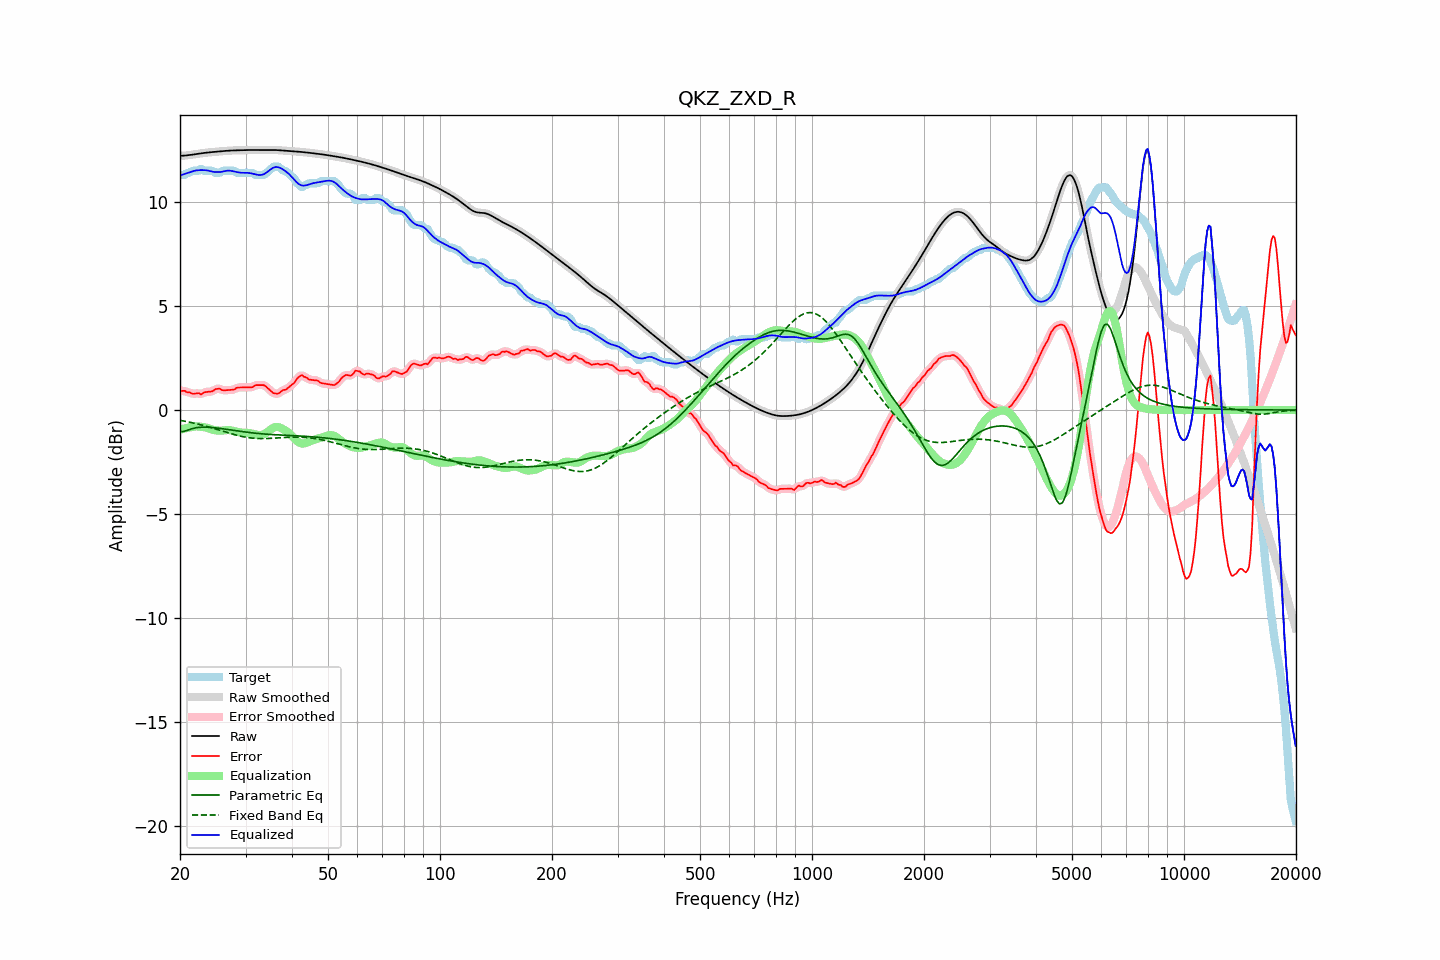

Values plotted in this chart, from the file beside it:
frequency, raw, error, smoothed, error_smoothed, equalization, parametric_eq, fixed_band_eq, equalized_raw, equalized_smoothed, target
20.00, 12.21, 0.92, 12.21, 0.92, -0.95, -1.04, -0.49, 11.27, 11.27, 11.30
20.20, 12.22, 0.92, 12.22, 0.92, -0.92, -1.04, -0.51, 11.29, 11.29, 11.30
20.40, 12.22, 0.92, 12.22, 0.92, -0.90, -1.03, -0.52, 11.32, 11.32, 11.30
20.61, 12.22, 0.93, 12.23, 0.90, -0.88, -1.01, -0.54, 11.34, 11.34, 11.30
20.81, 12.23, 0.87, 12.23, 0.88, -0.86, -0.99, -0.55, 11.37, 11.37, 11.37
21.02, 12.24, 0.85, 12.24, 0.86, -0.85, -0.96, -0.57, 11.40, 11.39, 11.40
21.23, 12.25, 0.85, 12.25, 0.83, -0.83, -0.93, -0.58, 11.42, 11.42, 11.40
21.44, 12.26, 0.81, 12.26, 0.81, -0.82, -0.91, -0.60, 11.44, 11.44, 11.46
21.66, 12.27, 0.78, 12.27, 0.79, -0.80, -0.89, -0.62, 11.47, 11.47, 11.50
21.87, 12.28, 0.79, 12.28, 0.78, -0.79, -0.87, -0.63, 11.49, 11.49, 11.50
22.09, 12.29, 0.80, 12.29, 0.80, -0.78, -0.85, -0.65, 11.51, 11.51, 11.50
22.31, 12.31, 0.81, 12.31, 0.80, -0.79, -0.84, -0.67, 11.52, 11.52, 11.50
22.54, 12.32, 0.81, 12.32, 0.78, -0.79, -0.83, -0.69, 11.52, 11.52, 11.51
22.76, 12.33, 0.75, 12.33, 0.79, -0.80, -0.83, -0.71, 11.53, 11.53, 11.58
22.99, 12.34, 0.79, 12.34, 0.80, -0.81, -0.82, -0.73, 11.53, 11.53, 11.55
23.22, 12.35, 0.85, 12.35, 0.83, -0.83, -0.82, -0.75, 11.53, 11.53, 11.50
23.45, 12.36, 0.86, 12.36, 0.86, -0.84, -0.82, -0.77, 11.52, 11.52, 11.50
23.69, 12.37, 0.87, 12.37, 0.88, -0.86, -0.82, -0.79, 11.51, 11.51, 11.50
23.92, 12.38, 0.88, 12.38, 0.88, -0.88, -0.83, -0.82, 11.49, 11.49, 11.50
24.16, 12.39, 0.89, 12.39, 0.88, -0.91, -0.83, -0.84, 11.47, 11.47, 11.50
24.40, 12.39, 0.90, 12.39, 0.91, -0.94, -0.84, -0.86, 11.45, 11.45, 11.50
24.65, 12.40, 0.94, 12.40, 0.95, -0.96, -0.85, -0.88, 11.44, 11.44, 11.46
24.89, 12.41, 1.01, 12.41, 0.99, -0.97, -0.86, -0.91, 11.43, 11.43, 11.40
25.14, 12.41, 1.02, 12.41, 1.02, -0.98, -0.86, -0.93, 11.43, 11.43, 11.40
25.39, 12.42, 1.02, 12.42, 1.03, -0.99, -0.87, -0.95, 11.43, 11.43, 11.40
25.65, 12.43, 1.02, 12.43, 1.00, -0.99, -0.88, -0.98, 11.44, 11.44, 11.41
25.91, 12.44, 0.96, 12.44, 0.98, -0.99, -0.89, -1.00, 11.45, 11.45, 11.47
26.16, 12.44, 0.95, 12.44, 0.95, -0.98, -0.90, -1.03, 11.46, 11.46, 11.50
26.43, 12.45, 0.95, 12.45, 0.95, -0.97, -0.92, -1.05, 11.48, 11.48, 11.50
26.69, 12.45, 0.96, 12.45, 0.96, -0.96, -0.93, -1.07, 11.50, 11.50, 11.50
26.96, 12.46, 0.96, 12.46, 0.96, -0.96, -0.94, -1.10, 11.50, 11.50, 11.50
27.23, 12.46, 0.97, 12.46, 0.97, -0.96, -0.95, -1.12, 11.50, 11.50, 11.50
27.50, 12.47, 0.97, 12.47, 0.97, -0.98, -0.96, -1.14, 11.49, 11.49, 11.50
27.77, 12.47, 0.97, 12.47, 0.98, -1.00, -0.97, -1.16, 11.47, 11.47, 11.50
28.05, 12.47, 0.99, 12.47, 1.01, -1.02, -0.98, -1.18, 11.46, 11.46, 11.48
28.33, 12.48, 1.06, 12.48, 1.04, -1.04, -0.99, -1.20, 11.44, 11.44, 11.41
28.62, 12.48, 1.08, 12.48, 1.07, -1.05, -1.01, -1.22, 11.42, 11.42, 11.40
28.90, 12.48, 1.08, 12.48, 1.09, -1.07, -1.02, -1.24, 11.41, 11.41, 11.40
29.19, 12.48, 1.09, 12.48, 1.09, -1.08, -1.03, -1.26, 11.40, 11.40, 11.40
29.48, 12.48, 1.09, 12.48, 1.09, -1.09, -1.04, -1.28, 11.40, 11.40, 11.40
29.78, 12.49, 1.09, 12.49, 1.09, -1.09, -1.05, -1.29, 11.40, 11.40, 11.40
30.08, 12.49, 1.09, 12.49, 1.09, -1.09, -1.06, -1.31, 11.40, 11.40, 11.40
30.38, 12.49, 1.10, 12.49, 1.10, -1.10, -1.07, -1.32, 11.40, 11.40, 11.40
30.68, 12.49, 1.10, 12.49, 1.09, -1.11, -1.08, -1.33, 11.39, 11.39, 11.40
30.99, 12.49, 1.10, 12.49, 1.10, -1.12, -1.09, -1.34, 11.38, 11.38, 11.40
31.30, 12.49, 1.10, 12.49, 1.12, -1.13, -1.10, -1.35, 11.36, 11.36, 11.40
31.61, 12.49, 1.15, 12.49, 1.15, -1.15, -1.10, -1.36, 11.34, 11.34, 11.34
31.93, 12.49, 1.20, 12.49, 1.18, -1.17, -1.11, -1.36, 11.32, 11.32, 11.30
32.24, 12.49, 1.20, 12.49, 1.20, -1.19, -1.12, -1.37, 11.31, 11.31, 11.30
32.57, 12.50, 1.20, 12.50, 1.20, -1.20, -1.13, -1.37, 11.29, 11.29, 11.30
32.89, 12.50, 1.20, 12.50, 1.20, -1.21, -1.14, -1.37, 11.29, 11.29, 11.30
33.22, 12.50, 1.20, 12.50, 1.20, -1.19, -1.14, -1.37, 11.30, 11.30, 11.30
33.55, 12.50, 1.20, 12.50, 1.19, -1.17, -1.15, -1.37, 11.33, 11.33, 11.30
33.89, 12.49, 1.16, 12.50, 1.15, -1.13, -1.15, -1.37, 11.37, 11.37, 11.33
34.23, 12.50, 1.09, 12.50, 1.10, -1.07, -1.16, -1.37, 11.42, 11.42, 11.40
34.57, 12.50, 1.03, 12.50, 1.03, -1.02, -1.17, -1.36, 11.48, 11.48, 11.47
34.92, 12.50, 0.96, 12.50, 0.95, -0.96, -1.17, -1.36, 11.54, 11.54, 11.54
35.27, 12.50, 0.89, 12.50, 0.88, -0.90, -1.18, -1.36, 11.60, 11.60, 11.61
35.62, 12.50, 0.82, 12.50, 0.83, -0.86, -1.18, -1.35, 11.64, 11.64, 11.68
35.97, 12.49, 0.80, 12.49, 0.79, -0.83, -1.19, -1.35, 11.67, 11.67, 11.70
... 635 more rows
